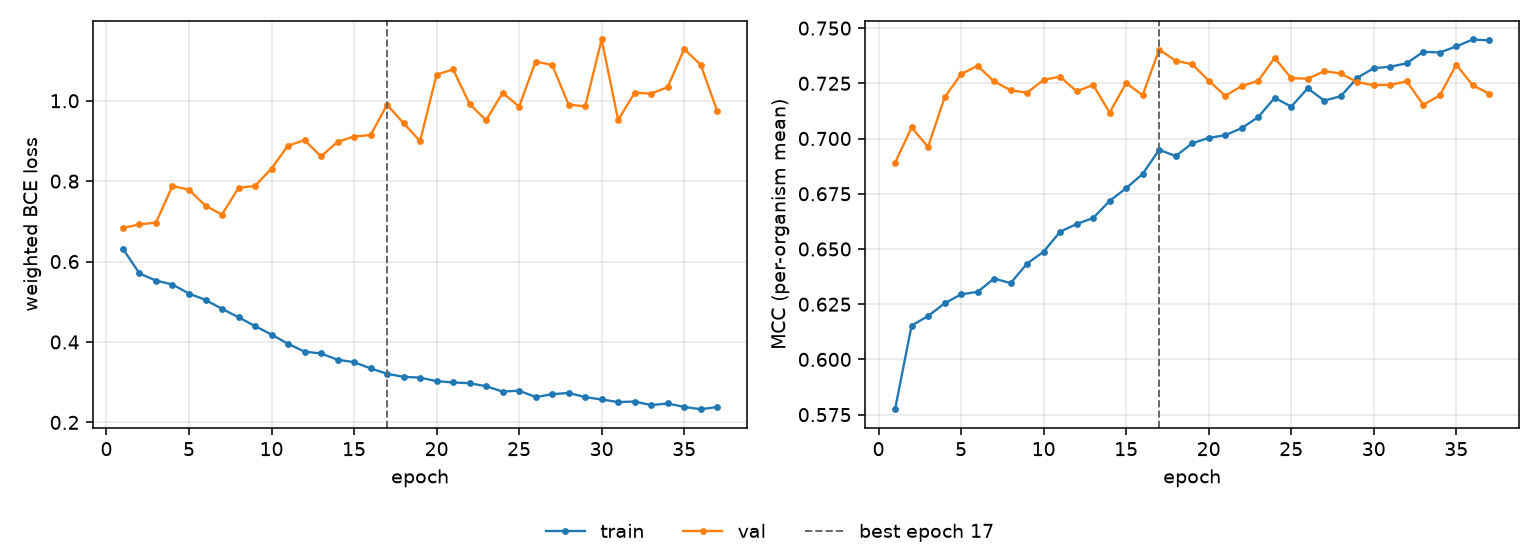

The data file committed next to this chart (first rows):
epoch, tr_loss, vl_loss, tr_mcc, vl_mcc, is_best
1, 0.6316, 0.6836, 0.5775, 0.689, False
2, 0.5704, 0.6924, 0.6153, 0.705, False
3, 0.5527, 0.6972, 0.6197, 0.6962, False
4, 0.5429, 0.7883, 0.6254, 0.7186, False
5, 0.5203, 0.7784, 0.6295, 0.7292, False
6, 0.5047, 0.7388, 0.6306, 0.7329, False
7, 0.4824, 0.7169, 0.6366, 0.7259, False
8, 0.4616, 0.7832, 0.6345, 0.7219, False
9, 0.4395, 0.7882, 0.6434, 0.7208, False
10, 0.4185, 0.8315, 0.6488, 0.7266, False
11, 0.3954, 0.8885, 0.6578, 0.728, False
12, 0.376, 0.9019, 0.6613, 0.7214, False
13, 0.3714, 0.8616, 0.664, 0.7243, False
14, 0.3558, 0.8978, 0.6718, 0.7117, False
15, 0.3497, 0.911, 0.6775, 0.7251, False
16, 0.3344, 0.9147, 0.684, 0.7196, False
17, 0.321, 0.9901, 0.6949, 0.7403, True
18, 0.3132, 0.9442, 0.6921, 0.7352, False
19, 0.3114, 0.8995, 0.6978, 0.7336, False
20, 0.3024, 1.065, 0.7003, 0.7263, False
21, 0.2994, 1.078, 0.7015, 0.7193, False
22, 0.2974, 0.9917, 0.7047, 0.7238, False
23, 0.29, 0.9516, 0.7097, 0.7261, False
24, 0.2766, 1.02, 0.7185, 0.7365, False
25, 0.2789, 0.9854, 0.7145, 0.7273, False
26, 0.2631, 1.097, 0.7227, 0.7271, False
27, 0.27, 1.089, 0.7172, 0.7305, False
28, 0.2733, 0.9905, 0.7192, 0.7295, False
29, 0.2628, 0.9859, 0.7275, 0.7255, False
30, 0.257, 1.152, 0.7318, 0.7242, False
31, 0.2506, 0.952, 0.7325, 0.7243, False
32, 0.2519, 1.02, 0.7341, 0.7258, False
33, 0.2431, 1.018, 0.7393, 0.7153, False
34, 0.247, 1.034, 0.739, 0.7195, False
35, 0.2384, 1.129, 0.7417, 0.7334, False
36, 0.2328, 1.09, 0.7448, 0.7241, False
37, 0.2382, 0.975, 0.7444, 0.7203, False
